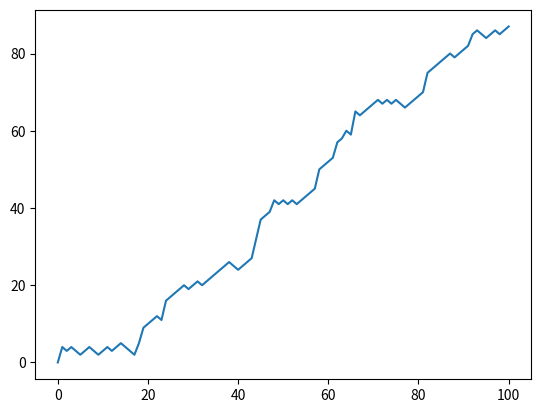

Source code (Python):
# NumPy is imported, seed is set
import numpy as np
# Initialization
random_walk = [0]

for x in range(100) :
    step = random_walk[-1]
    dice = np.random.randint(1,7)

    if dice <= 2:
        step = max(0, step - 1)
    elif dice <= 5:
        step = step + 1
    else:
        step = step + np.random.randint(1,7)

    random_walk.append(step)

# Import matplotlib.pyplot as plt
import matplotlib.pyplot as plt
# Plot random_walk
plt.plot(random_walk)

# Show the plot
plt.show()